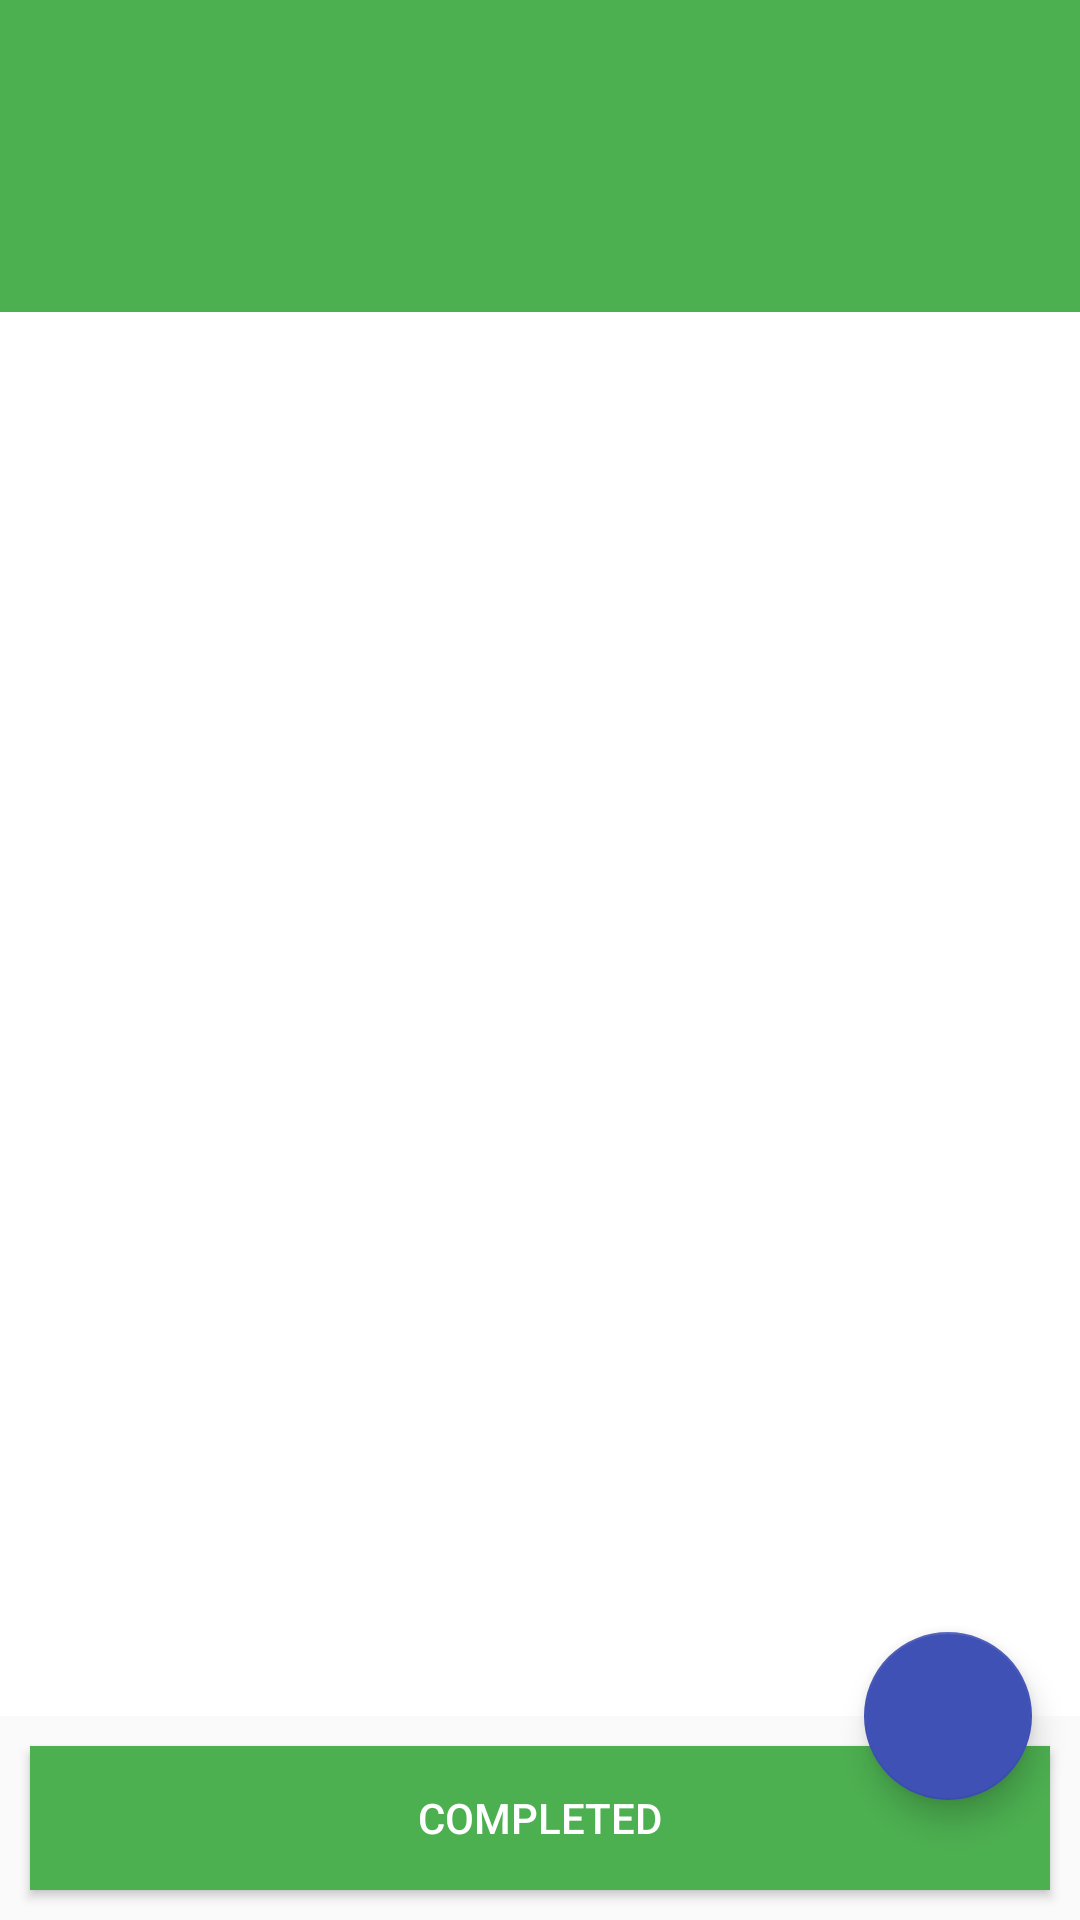

Layout XML and referenced resources for this Android screen:
<!-- AndroidManifest.xml: application theme AppTheme -->
<!-- res/layout/activity_cultivation_works.xml -->
<?xml version="1.0" encoding="utf-8"?>
<android.support.design.widget.CoordinatorLayout
    xmlns:android="http://schemas.android.com/apk/res/android"
    xmlns:app="http://schemas.android.com/apk/res-auto"
    android:layout_width="match_parent"
    android:layout_height="match_parent">
    <RelativeLayout
        android:layout_width="match_parent"
        android:layout_height="match_parent">


        <android.support.v7.widget.Toolbar
            android:id="@+id/toolbar"
            android:layout_width="match_parent"
            android:layout_height="@dimen/abc_action_bar_default_height_material"
            android:background="?attr/colorPrimary"
            android:theme="@style/ThemeOverlay.AppCompat.Dark.ActionBar"/>
        <android.support.design.widget.TabLayout
            android:id="@+id/sliding_tabs"
            android:layout_width="match_parent"
            android:layout_height="wrap_content"
            android:background="@color/primary"

            app:tabIndicatorHeight="4dp"
            app:tabIndicatorColor="#FFFFFF"
            android:layout_below="@+id/toolbar"
            android:layout_alignParentLeft="true"
            android:layout_alignParentStart="true" />

        <android.support.v4.view.ViewPager
            android:id="@+id/viewpager"
            android:layout_width="match_parent"
            android:layout_height="match_parent"
            android:layout_weight="1"
            android:background="@android:color/white"
            android:layout_below="@+id/sliding_tabs"
            android:layout_alignParentLeft="true"
            android:layout_alignParentStart="true"
            android:layout_above="@+id/btnCompleted" />

        <Button
            android:layout_width="wrap_content"
            android:layout_height="wrap_content"
            android:text="@string/completed_work"
            android:id="@+id/btnCompleted"
            android:layout_alignParentBottom="true"
            android:layout_alignParentLeft="true"
            android:layout_alignParentStart="true"
            android:layout_alignParentRight="true"
            android:layout_alignParentEnd="true"
            android:layout_margin="10dp"
            android:textColor="#FFFFFF"
            android:background="@color/primary" />

    </RelativeLayout>

    <android.support.design.widget.FloatingActionButton
        android:id="@+id/fab"
        android:layout_width="wrap_content"
        android:layout_height="wrap_content"
        android:layout_margin="16dp"
        android:clickable="true"
        android:src="@drawable/ic_add_white_24dp"
        app:layout_anchor="@id/viewpager"
        app:layout_anchorGravity="bottom|right"/>
</android.support.design.widget.CoordinatorLayout>
<!-- resources referenced by this layout -->
<resources>
  <color name="primary">#4caf50</color>
  <string name="completed_work">Completed</string>
  <style name="AppTheme" parent="Theme.AppCompat.Light.NoActionBar">
          <item name="colorAccent">@color/accent</item>
          <item name="colorPrimary">@color/primary</item>
          <item name="colorPrimaryDark">@color/primaryDark</item>
          <item name="windowActionBar">false</item>
          <item name="windowActionBarOverlay">true</item>
          <item name="android:windowActionBarOverlay">true</item>
          
      </style>
  <color name="accent">#3f51b5</color>
  <color name="primaryDark">#2e7d32</color>
</resources>
